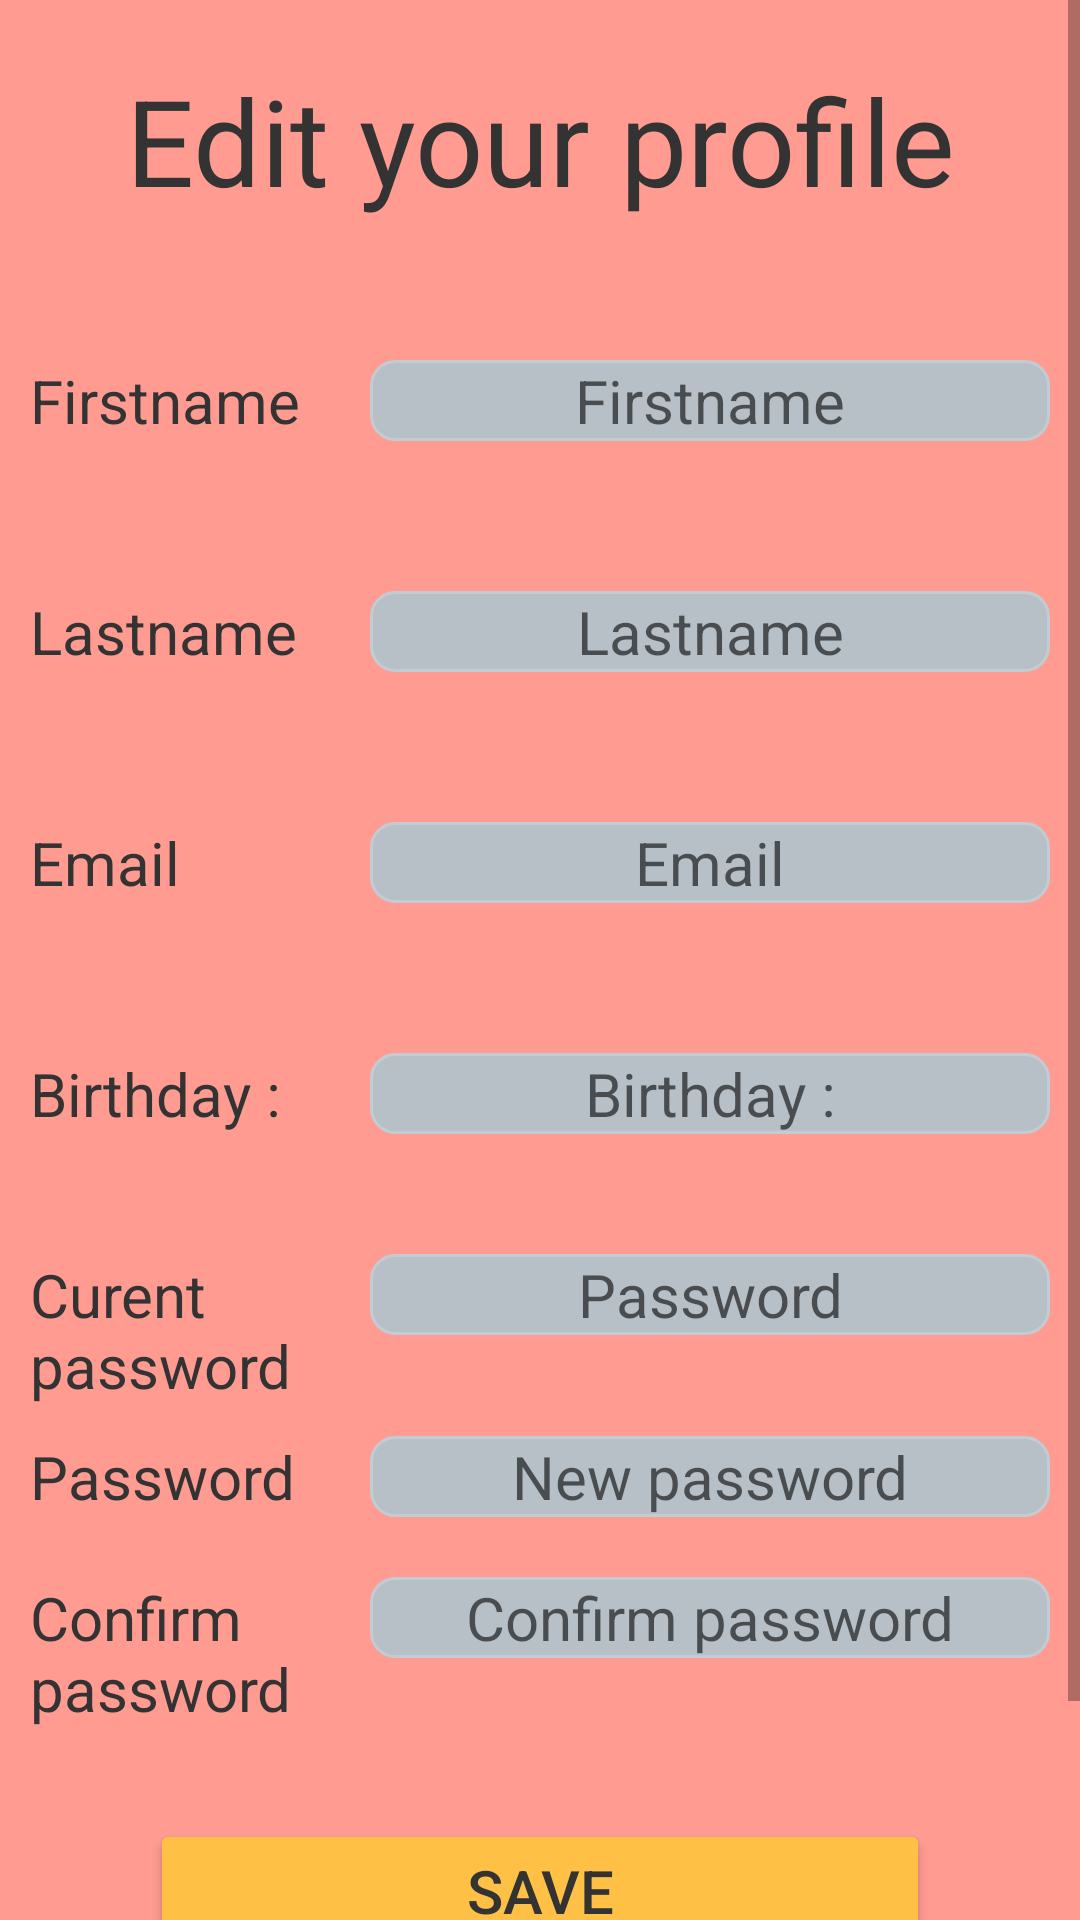

Here is an Android app screen rendered from its layout file. Give the layout XML and the strings, colors and styles it references.
<!-- AndroidManifest.xml: application theme Theme.CookMaster -->
<!-- res/layout/activity_edit_profile.xml -->
<?xml version="1.0" encoding="utf-8"?>
<LinearLayout xmlns:android="http://schemas.android.com/apk/res/android"
    xmlns:app="http://schemas.android.com/apk/res-auto"
    xmlns:tools="http://schemas.android.com/tools"
    android:layout_width="match_parent"
    android:layout_height="match_parent"
    tools:context=".activity.EditProfileActivity"
    android:background="@color/salmon"
    android:orientation="vertical">

    <ScrollView
        android:layout_width="match_parent"
        android:layout_height="0dp"
        android:layout_weight="1"
        android:fillViewport="true">
        <LinearLayout
            android:layout_width="match_parent"
            android:layout_height="wrap_content"
            android:orientation="vertical">
            <TextView
                android:layout_width="match_parent"
                android:layout_height="wrap_content"
                android:text="@string/edit_profile"
                android:textSize="40sp"
                android:gravity="center"
                android:textColor="@color/black"
                android:layout_marginTop="20dp"
                />

            <LinearLayout
                android:layout_width="match_parent"
                android:layout_height="wrap_content"
                android:orientation="horizontal">
                <TextView
                    android:layout_width="0dp"
                    android:layout_height="wrap_content"
                    android:layout_weight=".3"
                    android:text="@string/first_name"
                    android:textSize="20sp"
                    android:textColor="@color/black"
                    android:layout_marginStart="10dp"
                    />
                <EditText
                    android:layout_width="0dp"
                    android:layout_height="wrap_content"
                    android:layout_weight=".6"
                    android:hint="@string/first_name"
                    android:textSize="20sp"
                    android:gravity="center"
                    android:inputType="textPersonName"
                    android:textColor="@color/black"
                    android:layout_marginEnd="10dp"
                    android:id="@+id/editFirstname"
                    android:background="@drawable/edit_text_rounded"
                    />
            </LinearLayout>
            <LinearLayout
                android:layout_width="match_parent"
                android:layout_height="wrap_content"
                android:orientation="horizontal"
                android:layout_marginTop="50dp">
                <TextView
                    android:layout_width="0dp"
                    android:layout_height="wrap_content"
                    android:layout_weight=".3"
                    android:text="@string/lastname"
                    android:textSize="20sp"
                    android:textColor="@color/black"
                    android:layout_marginStart="10dp"
                    />
                <EditText
                    android:layout_width="0dp"
                    android:layout_height="wrap_content"
                    android:layout_weight=".6"
                    android:hint="@string/lastname"
                    android:textSize="20sp"
                    android:textColor="@color/black"
                    android:inputType="textPersonName"
                    android:layout_marginEnd="10dp"
                    android:gravity="center"
                    android:id="@+id/editLastname"
                    android:background="@drawable/edit_text_rounded"
                    />
            </LinearLayout>
            <LinearLayout
                android:layout_width="match_parent"
                android:layout_height="wrap_content"
                android:orientation="horizontal"
                android:layout_marginTop="50dp">
                <TextView
                    android:layout_width="0dp"
                    android:layout_height="wrap_content"
                    android:layout_weight=".3"
                    android:text="@string/email"
                    android:textSize="20sp"
                    android:textColor="@color/black"
                    android:layout_marginStart="10dp"
                    />
                <EditText
                    android:layout_width="0dp"
                    android:layout_height="wrap_content"
                    android:layout_weight=".6"
                    android:gravity="center"
                    android:hint="@string/email"
                    android:inputType="textEmailAddress"
                    android:textSize="20sp"
                    android:textColor="@color/black"
                    android:layout_marginEnd="10dp"
                    android:id="@+id/editEmail"
                    android:background="@drawable/edit_text_rounded"
                    />
            </LinearLayout>
            <LinearLayout
                android:layout_width="match_parent"
                android:layout_height="wrap_content"
                android:orientation="horizontal"
                android:layout_marginTop="50dp">
                <TextView
                    android:layout_width="0dp"
                    android:layout_height="wrap_content"
                    android:layout_weight=".3"
                    android:text="@string/birthday"
                    android:textSize="20sp"
                    android:textColor="@color/black"
                    android:layout_marginStart="10dp"
                    />
                <EditText
                    android:layout_width="0dp"
                    android:layout_height="wrap_content"
                    android:layout_weight=".6"
                    android:hint="@string/birthday"
                    android:textSize="20sp"
                    android:textColor="@color/black"
                    android:gravity="center"
                    android:layout_marginEnd="10dp"
                    android:inputType="date"
                    android:id="@+id/editBday"
                    android:background="@drawable/edit_text_rounded"
                    />
            </LinearLayout>
            <LinearLayout
                android:layout_width="match_parent"
                android:layout_height="wrap_content"
                android:orientation="horizontal"
                android:layout_marginTop="40dp">
                <TextView
                    android:layout_width="0dp"
                    android:layout_height="wrap_content"
                    android:layout_weight=".3"
                    android:text="@string/current_password"
                    android:textSize="20sp"
                    android:textColor="@color/black"
                    android:layout_marginStart="10dp"
                    />
                <EditText
                    android:layout_width="0dp"
                    android:layout_height="wrap_content"
                    android:layout_weight=".6"
                    android:hint="@string/password"
                    android:textSize="20sp"
                    android:textColor="@color/black"
                    android:gravity="center"
                    android:layout_marginEnd="10dp"
                    android:inputType="textPassword"
                    android:id="@+id/currentPassword"
                    android:background="@drawable/edit_text_rounded"
                    />
            </LinearLayout>
            <LinearLayout
                android:layout_width="match_parent"
                android:layout_height="wrap_content"
                android:orientation="horizontal"
                android:layout_marginTop="10dp">
                <TextView
                    android:layout_width="0dp"
                    android:layout_height="wrap_content"
                    android:layout_weight=".3"
                    android:text="@string/password"
                    android:textSize="20sp"
                    android:textColor="@color/black"
                    android:layout_marginStart="10dp"
                    />
                <EditText
                    android:layout_width="0dp"
                    android:layout_height="wrap_content"
                    android:layout_weight=".6"
                    android:hint="@string/new_password"
                    android:textSize="20sp"
                    android:textColor="@color/black"
                    android:gravity="center"
                    android:layout_marginEnd="10dp"
                    android:inputType="textPassword"
                    android:id="@+id/newPasswordConfirm"
                    android:background="@drawable/edit_text_rounded"
                    />
            </LinearLayout>
            <LinearLayout
                android:layout_width="match_parent"
                android:layout_height="wrap_content"
                android:orientation="horizontal"
                android:layout_marginTop="20dp">
                <TextView
                    android:layout_width="0dp"
                    android:layout_height="wrap_content"
                    android:layout_weight=".3"
                    android:text="@string/passwordConfirm"
                    android:textSize="20sp"
                    android:textColor="@color/black"
                    android:layout_marginStart="10dp"
                    />
                <EditText
                    android:layout_width="0dp"
                    android:layout_height="wrap_content"
                    android:layout_weight=".6"
                    android:hint="@string/passwordConfirm"
                    android:textSize="20sp"
                    android:textColor="@color/black"
                    android:gravity="center"
                    android:layout_marginEnd="10dp"
                    android:inputType="textPassword"
                    android:id="@+id/editPasswordConfirm"
                    android:background="@drawable/edit_text_rounded"
                    />
            </LinearLayout>
            <Button
                android:layout_width="match_parent"
                android:layout_height="wrap_content"
                android:text="@string/save"
                android:textSize="20sp"
                android:textColor="@color/black"
                android:id="@+id/saveButton"
                android:layout_marginRight="50dp"
                android:layout_marginLeft="50dp"
                android:layout_marginTop="30dp"
                android:backgroundTint="@color/mustardYellow"
                />
            <Button
                android:layout_width="match_parent"
                android:layout_height="wrap_content"
                android:text="@string/goBack"
                android:textSize="20sp"
                android:textColor="@color/black"
                android:id="@+id/cancelButton"
                android:layout_marginRight="50dp"
                android:layout_marginTop="20dp"
                android:layout_marginLeft="50dp"
                android:backgroundTint="@color/red"
                />
        </LinearLayout>
    </ScrollView>
</LinearLayout>
<!-- resources referenced by this layout -->
<resources>
  <color name="black">#333333 </color>
  <color name="mustardYellow">#FFC145</color>
  <color name="salmon">#FF9B90</color>
  <!-- drawable edit_text_rounded (drawable) -->
  <?xml version="1.0" encoding="utf-8"?>
  <shape xmlns:android="http://schemas.android.com/apk/res/android">
      <solid android:color="@color/darkerGray" /> 
      <corners android:radius="8dp" /> 
      <stroke android:width="1dp" android:color="@color/darkGray" /> 
  </shape>
  <string name="birthday">Birthday :</string>
  <string name="current_password">Curent password</string>
  <string name="edit_profile">Edit your profile\n</string>
  <string name="email">Email</string>
  <string name="first_name">Firstname</string>
  <string name="goBack">Return</string>
  <string name="lastname">Lastname</string>
  <string name="new_password">New password</string>
  <string name="password">Password</string>
  <string name="passwordConfirm">Confirm password</string>
  <string name="save">Save</string>
  <style name="Theme.CookMaster" parent="Theme.MaterialComponents.DayNight.DarkActionBar">
          
          <item name="colorPrimary">@color/salmon</item>
          <item name="colorPrimaryVariant">@color/salmon</item>
          <item name="colorOnPrimary">@color/lightGray</item>
          
          <item name="colorSecondary">@color/salmon</item>
          <item name="colorSecondaryVariant">@color/salmon</item>
          <item name="colorOnSecondary">@color/darkGray</item>
          
          <item name="android:statusBarColor">?attr/colorPrimaryVariant</item>
          
      </style>
  <color name="darkerGray">#B6C0C6</color>
  <color name="darkGray">#C2CDD3</color>
  <color name="lightGray">#E1E1E1</color>
</resources>
